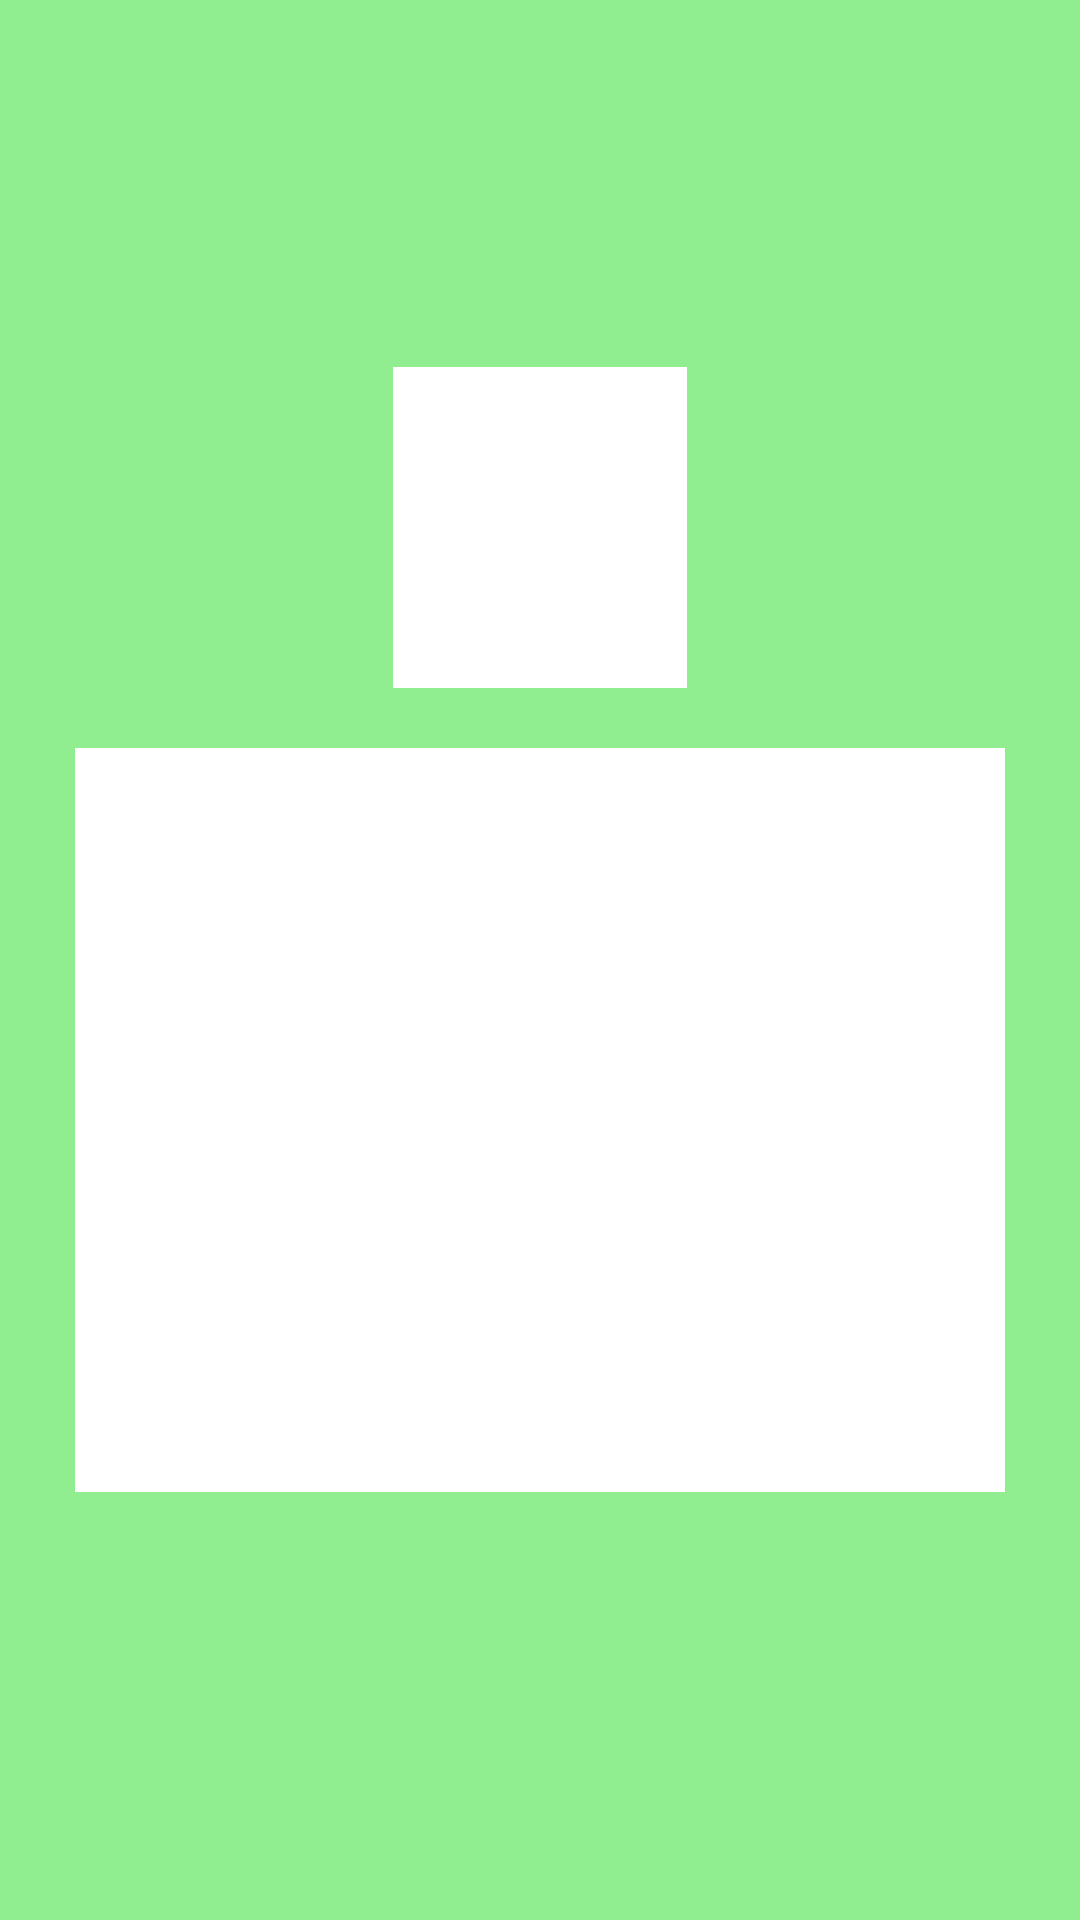

Layout XML and referenced resources for this Android screen:
<!-- AndroidManifest.xml: application theme Theme.Cats_Catch_Mice -->
<!-- res/layout/fragment_waiting_room.xml -->
<?xml version="1.0" encoding="utf-8"?>
<LinearLayout
    xmlns:android="http://schemas.android.com/apk/res/android"
    android:orientation="vertical"
    android:layout_width="match_parent"
    android:layout_height="match_parent"
    android:gravity="center"
    android:padding="16dp"
    android:background="#90EE90">

    <ImageView
        android:id="@+id/qr_code_image"
        android:layout_width="98dp"
        android:layout_height="107dp"
        android:layout_marginBottom="20dp"
        android:background="#FFFFFF"
        android:contentDescription="QR Code" />

    <androidx.recyclerview.widget.RecyclerView
        android:id="@+id/player_list"
        android:layout_width="310dp"
        android:layout_height="248dp"
        android:layout_marginBottom="20dp"
        android:background="#FFFFFF" />

    <Button
        android:id="@+id/start_game_button"
        android:layout_width="wrap_content"
        android:layout_height="wrap_content"
        android:text="Start Game"
        android:visibility="gone" /> 

</LinearLayout>
<!-- resources referenced by this layout -->
<resources>
  <style name="Theme.Cats_Catch_Mice" parent="Theme.MaterialComponents.DayNight.DarkActionBar">
          
          <item name="colorPrimary">@color/purple_500</item>
          <item name="colorPrimaryVariant">@color/purple_700</item>
          <item name="colorOnPrimary">@color/white</item>
          
          <item name="colorSecondary">@color/teal_200</item>
          <item name="colorSecondaryVariant">@color/teal_700</item>
          <item name="colorOnSecondary">@color/black</item>
          
          <item name="android:statusBarColor">?attr/colorPrimaryVariant</item>
          
      </style>
  <!-- not gathered from this repository: default colours our renderer supplied (Android Studio template values) -->
  <color name="purple_500">#FF6200EE</color>
  <color name="purple_700">#FF3700B3</color>
  <color name="teal_200">#FF03DAC5</color>
  <color name="teal_700">#FF018786</color>
  <color name="black">#FF000000</color>
  <color name="white">#FFFFFFFF</color>
</resources>
